Run: headless pygame with SDL's dummy video driver; simulated clock (each Clock.tick advances the game by its frame time, no real sleeping); random seed 0; keys injected as events and as key.get_pressed() state; no mouse input.
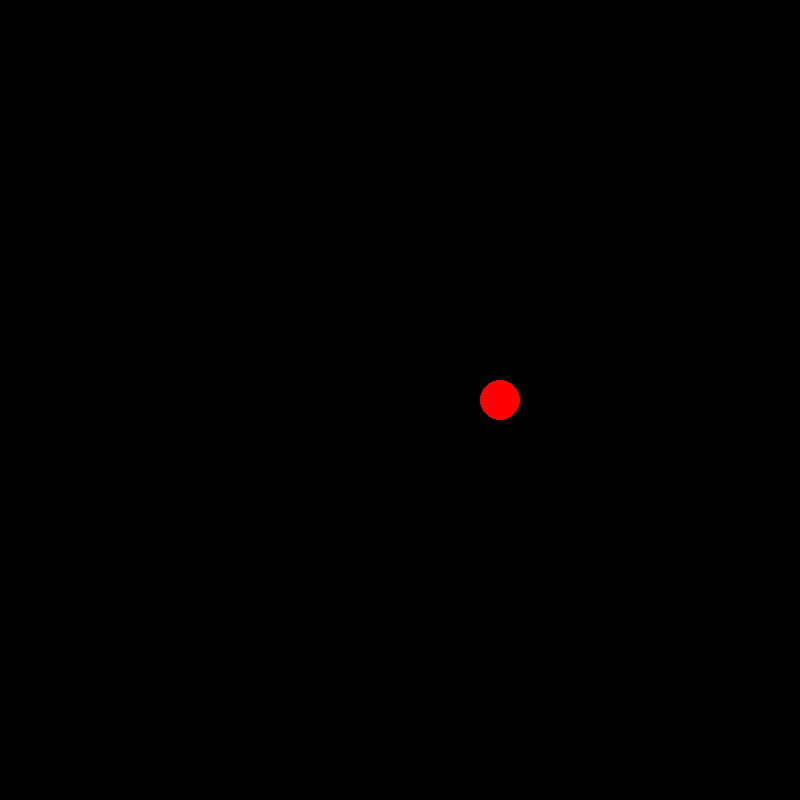
Frame 1 of 4 · flips 1–60 · no input
Frame 2 of 4 · flips 61–180 · tapped SPACE, RETURN · held RIGHT (→), D · screen unchanged from frame 1, image omitted
Frame 3 of 4 · flips 181–300 · held DOWN (↓), S · screen unchanged from frame 2, image omitted
Frame 4 of 4 · flips 301–420 · held LEFT (←), A, UP (↑), W · screen unchanged from frame 3, image omitted

The pygame program that drew these frames:

import pygame as pg
import sys
import math


WINDOWSIZE = (800, 800)

window = pg.display.set_mode(WINDOWSIZE)

pg.init()


MID = (WINDOWSIZE[0] // 2, WINDOWSIZE[1] // 2)
R = 100
V = 0.1

def events():
    for event in pg.event.get():
        if event.type == pg.QUIT:
            pg.quit()
            sys.exit()


def calculate_position():
    dt = pg.time.get_ticks()    
    position = (
        MID[0] + math.cos(math.radians(dt * V)) * R,
        MID[1] + math.sin(math.radians(dt * V)) * R
    )
    return position


while True:
    window.fill((0, 0, 0))
    events()

    pos = calculate_position()
    pg.draw.circle(window, (255, 0, 0), pos, 20)

    pg.display.update()
